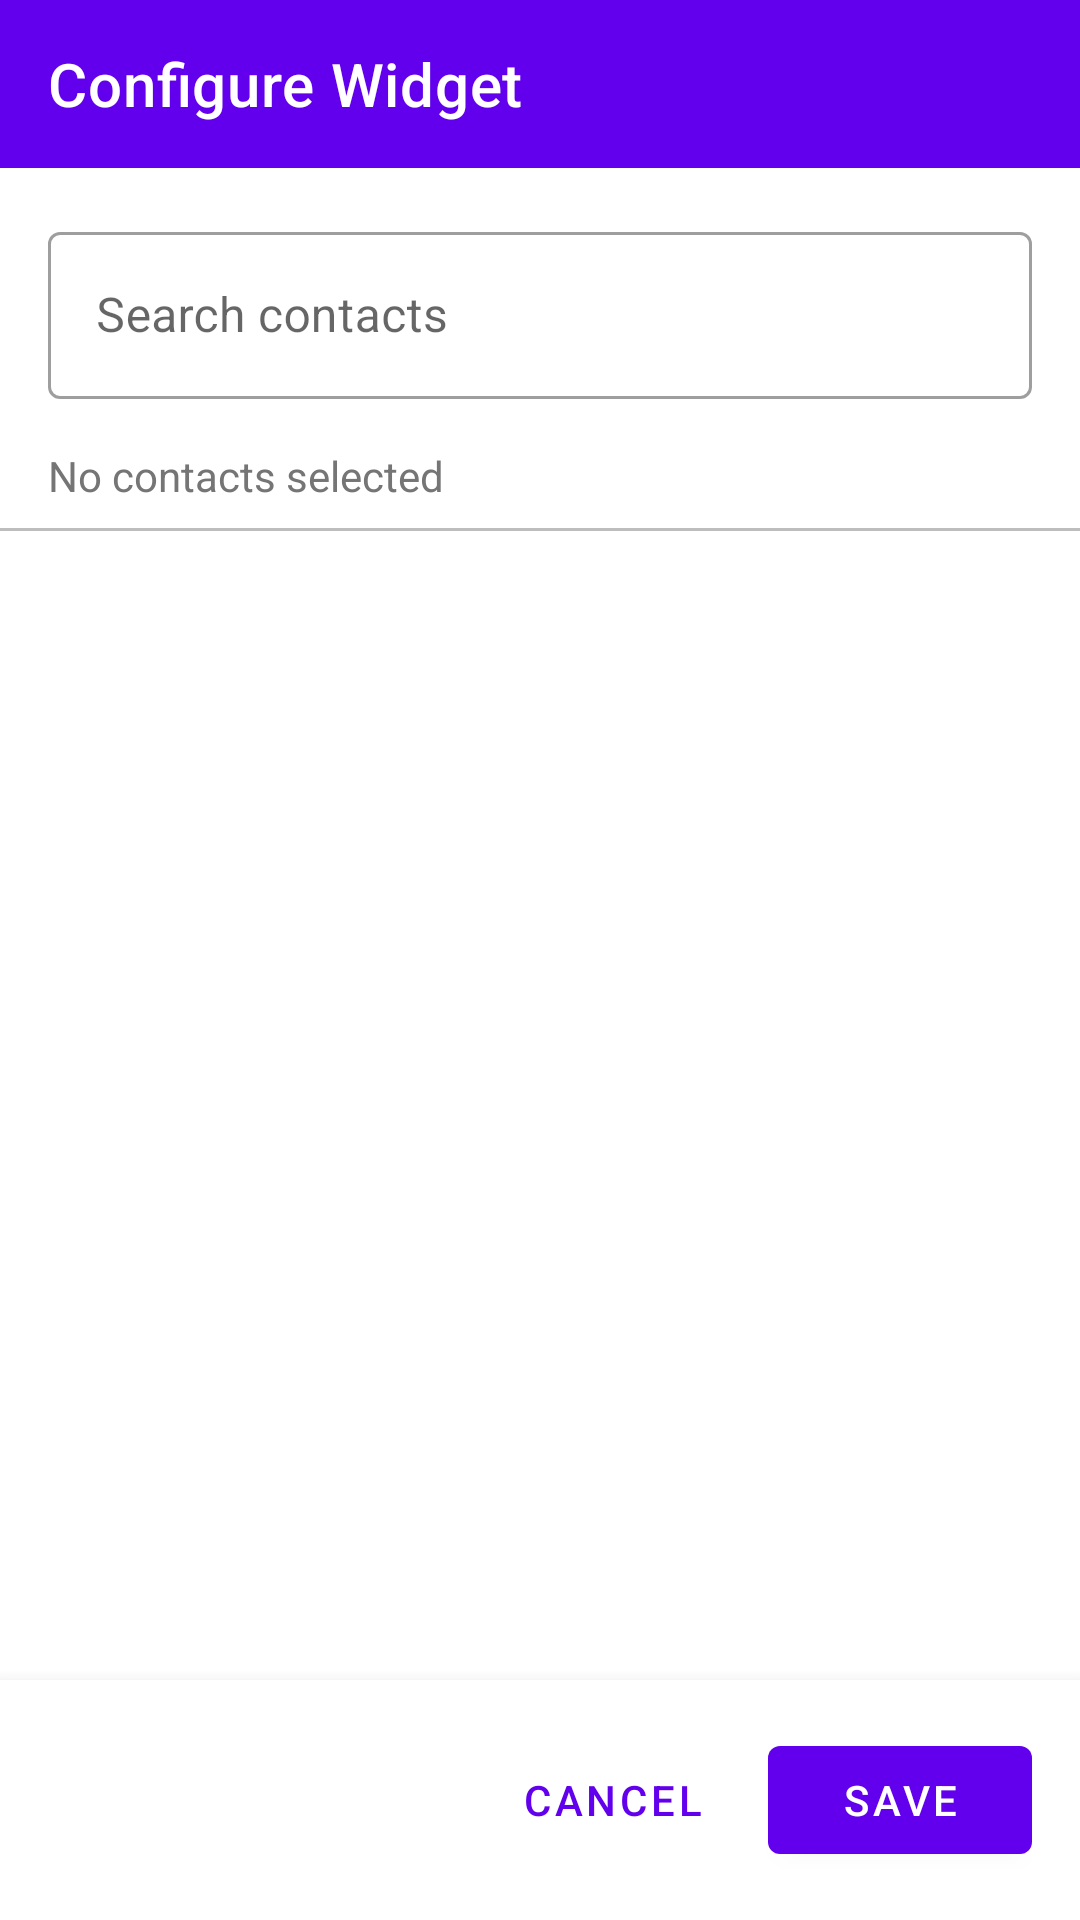

This screen was rendered from an Android layout file. Write that file and the resources it references.
<!-- AndroidManifest.xml: activity theme Theme.SalusWidget -->
<!-- res/layout/activity_widget_config.xml -->
<?xml version="1.0" encoding="utf-8"?>
<LinearLayout xmlns:android="http://schemas.android.com/apk/res/android"
    xmlns:app="http://schemas.android.com/apk/res-auto"
    android:layout_width="match_parent"
    android:layout_height="match_parent"
    android:orientation="vertical"
    android:background="@android:color/white">

    <com.google.android.material.appbar.MaterialToolbar
        android:id="@+id/toolbar"
        android:layout_width="match_parent"
        android:layout_height="?attr/actionBarSize"
        android:background="?attr/colorPrimary"
        app:title="@string/config_activity_label"
        app:titleTextColor="@color/white" />

    <LinearLayout
        android:layout_width="match_parent"
        android:layout_height="wrap_content"
        android:orientation="horizontal"
        android:padding="16dp"
        android:gravity="center_vertical">

        <com.google.android.material.textfield.TextInputLayout
            android:layout_width="0dp"
            android:layout_height="wrap_content"
            android:layout_weight="1"
            android:hint="@string/search_contacts"
            style="@style/Widget.MaterialComponents.TextInputLayout.OutlinedBox">

            <com.google.android.material.textfield.TextInputEditText
                android:id="@+id/search_edit_text"
                android:layout_width="match_parent"
                android:layout_height="wrap_content"
                android:inputType="text"
                android:maxLines="1" />

        </com.google.android.material.textfield.TextInputLayout>

    </LinearLayout>

    <TextView
        android:id="@+id/selected_count_text"
        android:layout_width="match_parent"
        android:layout_height="wrap_content"
        android:paddingStart="16dp"
        android:paddingEnd="16dp"
        android:paddingBottom="8dp"
        android:text="@string/no_contacts_selected"
        android:textColor="@color/text_secondary"
        android:textSize="14sp" />

    <View
        android:layout_width="match_parent"
        android:layout_height="1dp"
        android:background="@color/divider" />

    <androidx.recyclerview.widget.RecyclerView
        android:id="@+id/contacts_recycler_view"
        android:layout_width="match_parent"
        android:layout_height="0dp"
        android:layout_weight="1"
        android:clipToPadding="false"
        android:paddingBottom="@dimen/recycler_view_bottom_padding" />

    <TextView
        android:id="@+id/empty_view"
        android:layout_width="match_parent"
        android:layout_height="0dp"
        android:layout_weight="1"
        android:gravity="center"
        android:text="@string/permission_required"
        android:textColor="@color/text_secondary"
        android:textSize="16sp"
        android:visibility="gone" />

    <LinearLayout
        android:layout_width="match_parent"
        android:layout_height="wrap_content"
        android:orientation="horizontal"
        android:padding="16dp"
        android:gravity="end"
        android:background="@android:color/white"
        android:elevation="8dp">

        <com.google.android.material.button.MaterialButton
            android:id="@+id/cancel_button"
            android:layout_width="wrap_content"
            android:layout_height="wrap_content"
            android:text="@string/cancel"
            style="@style/Widget.MaterialComponents.Button.TextButton" />

        <com.google.android.material.button.MaterialButton
            android:id="@+id/save_button"
            android:layout_width="wrap_content"
            android:layout_height="wrap_content"
            android:layout_marginStart="8dp"
            android:text="@string/save" />

    </LinearLayout>

</LinearLayout>
<!-- resources referenced by this layout -->
<resources>
  <color name="divider">#BDBDBD</color>
  <color name="text_secondary">#757575</color>
  <color name="white">#FFFFFF</color>
  <dimen name="recycler_view_bottom_padding">80dp</dimen>
  <string name="cancel">Cancel</string>
  <string name="config_activity_label">Configure Widget</string>
  <string name="no_contacts_selected">No contacts selected</string>
  <string name="permission_required">Contact permission is required to select contacts</string>
  <string name="save">Save</string>
  <string name="search_contacts">Search contacts</string>
  <style name="Theme.SalusWidget" parent="Theme.MaterialComponents.DayNight.DarkActionBar">
          <item name="colorPrimary">@color/primary</item>
          <item name="colorPrimaryDark">@color/primary_dark</item>
          <item name="colorAccent">@color/accent</item>
      </style>
  <color name="primary">#6200EE</color>
  <color name="primary_dark">#3700B3</color>
  <color name="accent">#03DAC5</color>
</resources>
